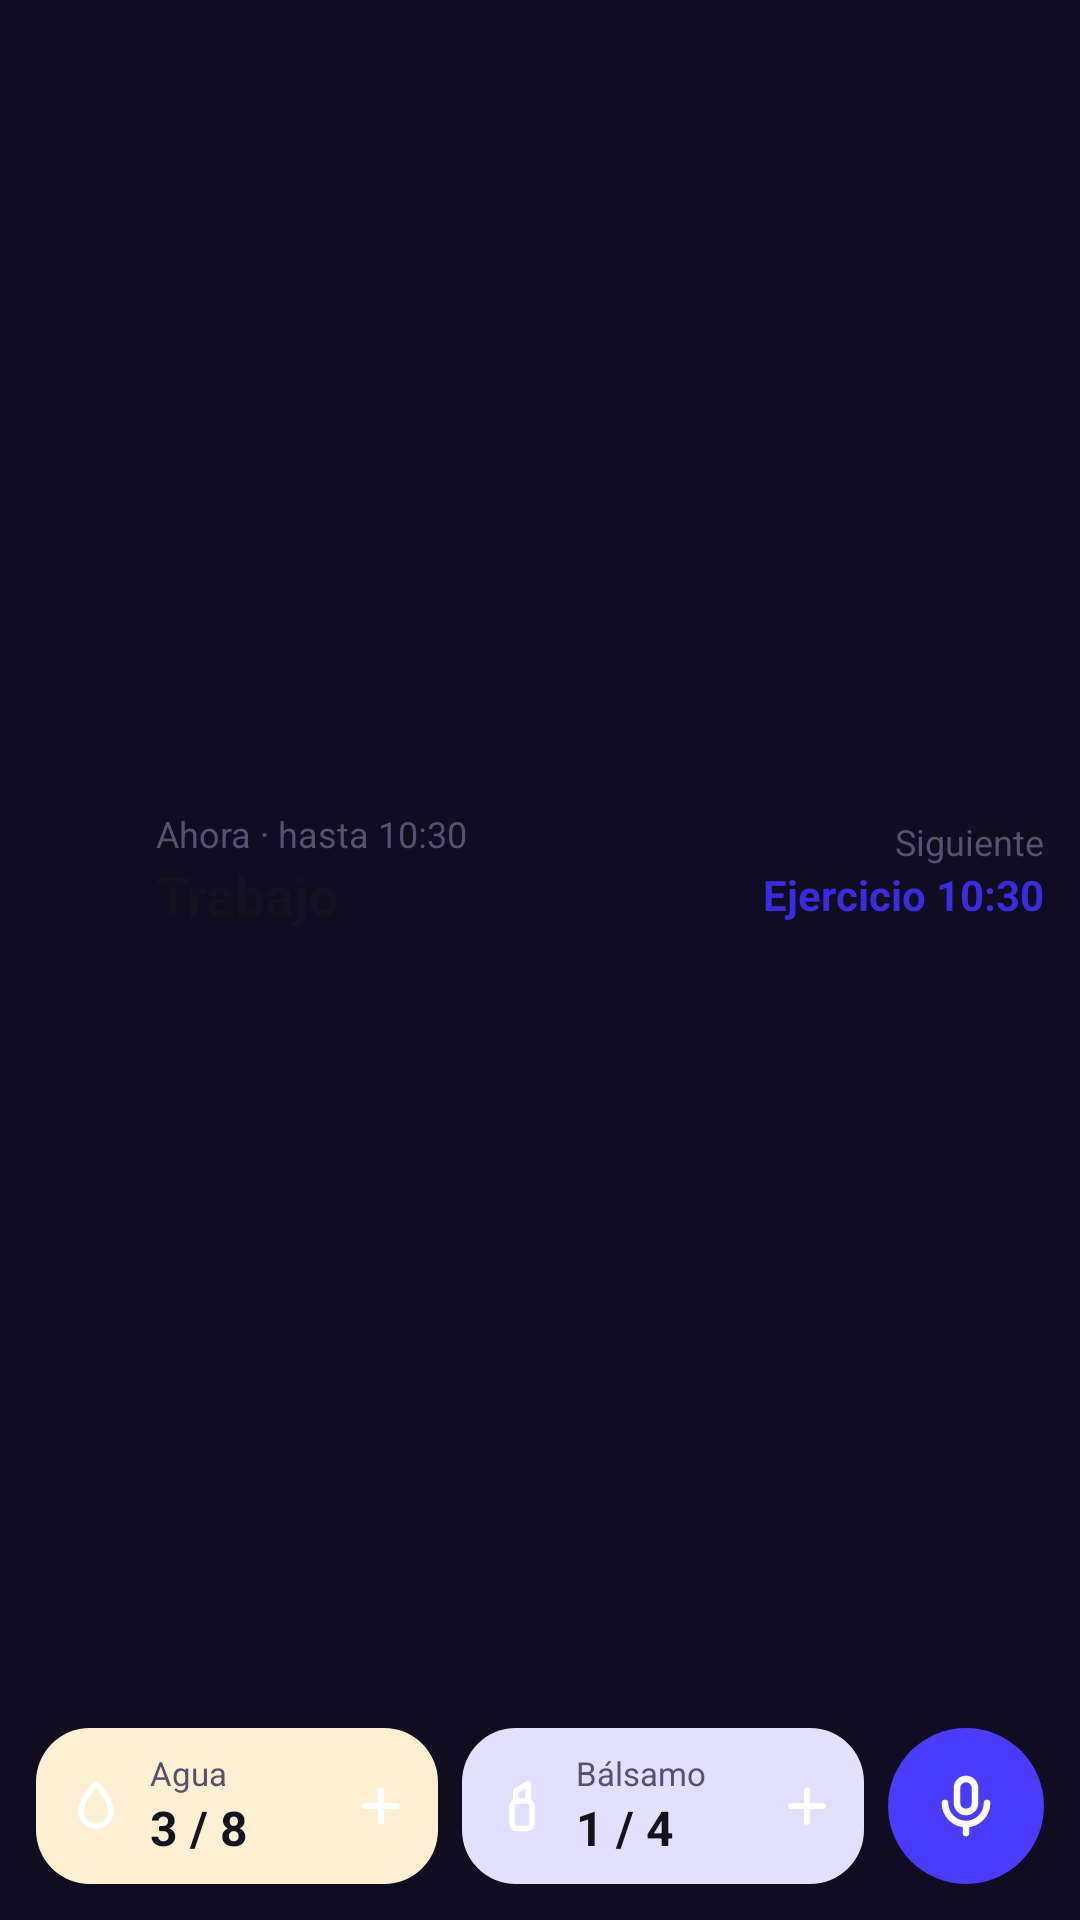

The Android layout XML behind this screen, and the referenced resources:
<!-- AndroidManifest.xml: application theme Theme.Brujula -->
<!-- res/layout/widget_brujula.xml -->
<?xml version="1.0" encoding="utf-8"?>
<LinearLayout xmlns:android="http://schemas.android.com/apk/res/android"
    android:id="@+id/widget_root"
    android:layout_width="match_parent"
    android:layout_height="match_parent"
    android:background="@drawable/widget_card_light"
    android:orientation="vertical"
    android:padding="12dp">

    <LinearLayout
        android:id="@+id/widget_top"
        android:layout_width="match_parent"
        android:layout_height="0dp"
        android:layout_weight="1"
        android:gravity="center_vertical"
        android:orientation="horizontal">

        <ImageView
            android:layout_width="30dp"
            android:layout_height="30dp"
            android:importantForAccessibility="no"
            android:src="@mipmap/ic_launcher" />

        <LinearLayout
            android:layout_width="0dp"
            android:layout_height="wrap_content"
            android:layout_marginStart="10dp"
            android:layout_weight="1"
            android:orientation="vertical">

            <TextView
                android:id="@+id/widget_now_label"
                android:layout_width="match_parent"
                android:layout_height="wrap_content"
                android:ellipsize="end"
                android:maxLines="1"
                android:text="Ahora · hasta 10:30"
                android:textColor="#55516E"
                android:textSize="12sp" />

            <TextView
                android:id="@+id/widget_now_title"
                android:layout_width="match_parent"
                android:layout_height="wrap_content"
                android:ellipsize="end"
                android:maxLines="1"
                android:text="Trabajo"
                android:textColor="#14121F"
                android:textSize="18sp"
                android:textStyle="bold" />
        </LinearLayout>

        <LinearLayout
            android:layout_width="wrap_content"
            android:layout_height="wrap_content"
            android:layout_marginStart="8dp"
            android:gravity="end"
            android:orientation="vertical">

            <TextView
                android:id="@+id/widget_next_label"
                android:layout_width="wrap_content"
                android:layout_height="wrap_content"
                android:text="Siguiente"
                android:textColor="#55516E"
                android:textSize="12sp" />

            <TextView
                android:id="@+id/widget_next_text"
                android:layout_width="wrap_content"
                android:layout_height="wrap_content"
                android:ellipsize="end"
                android:maxLines="1"
                android:maxWidth="130dp"
                android:text="Ejercicio 10:30"
                android:textColor="#3A2BE0"
                android:textSize="14sp"
                android:textStyle="bold" />
        </LinearLayout>
    </LinearLayout>

    <LinearLayout
        android:layout_width="match_parent"
        android:layout_height="52dp"
        android:layout_marginTop="8dp"
        android:orientation="horizontal">

        <LinearLayout
            android:id="@+id/widget_habit1"
            android:layout_width="0dp"
            android:layout_height="match_parent"
            android:layout_weight="1"
            android:background="@drawable/widget_chip1_light"
            android:gravity="center_vertical"
            android:orientation="horizontal"
            android:paddingStart="10dp"
            android:paddingEnd="10dp">

            <ImageView
                android:id="@+id/widget_habit1_icon"
                android:layout_width="20dp"
                android:layout_height="20dp"
                android:importantForAccessibility="no"
                android:src="@drawable/ic_widget_water" />

            <LinearLayout
                android:layout_width="0dp"
                android:layout_height="wrap_content"
                android:layout_marginStart="8dp"
                android:layout_weight="1"
                android:orientation="vertical">

                <TextView
                    android:id="@+id/widget_habit1_name"
                    android:layout_width="match_parent"
                    android:layout_height="wrap_content"
                    android:ellipsize="end"
                    android:maxLines="1"
                    android:text="Agua"
                    android:textColor="#55516E"
                    android:textSize="11sp" />

                <TextView
                    android:id="@+id/widget_habit1_count"
                    android:layout_width="match_parent"
                    android:layout_height="wrap_content"
                    android:maxLines="1"
                    android:text="3 / 8"
                    android:textColor="#14121F"
                    android:textSize="16sp"
                    android:textStyle="bold" />
            </LinearLayout>

            <ImageView
                android:id="@+id/widget_habit1_plus"
                android:layout_width="18dp"
                android:layout_height="18dp"
                android:importantForAccessibility="no"
                android:src="@drawable/ic_widget_plus" />
        </LinearLayout>

        <LinearLayout
            android:id="@+id/widget_habit2"
            android:layout_width="0dp"
            android:layout_height="match_parent"
            android:layout_marginStart="8dp"
            android:layout_weight="1"
            android:background="@drawable/widget_chip2_light"
            android:gravity="center_vertical"
            android:orientation="horizontal"
            android:paddingStart="10dp"
            android:paddingEnd="10dp">

            <ImageView
                android:id="@+id/widget_habit2_icon"
                android:layout_width="20dp"
                android:layout_height="20dp"
                android:importantForAccessibility="no"
                android:src="@drawable/ic_widget_balm" />

            <LinearLayout
                android:layout_width="0dp"
                android:layout_height="wrap_content"
                android:layout_marginStart="8dp"
                android:layout_weight="1"
                android:orientation="vertical">

                <TextView
                    android:id="@+id/widget_habit2_name"
                    android:layout_width="match_parent"
                    android:layout_height="wrap_content"
                    android:ellipsize="end"
                    android:maxLines="1"
                    android:text="Bálsamo"
                    android:textColor="#55516E"
                    android:textSize="11sp" />

                <TextView
                    android:id="@+id/widget_habit2_count"
                    android:layout_width="match_parent"
                    android:layout_height="wrap_content"
                    android:maxLines="1"
                    android:text="1 / 4"
                    android:textColor="#14121F"
                    android:textSize="16sp"
                    android:textStyle="bold" />
            </LinearLayout>

            <ImageView
                android:id="@+id/widget_habit2_plus"
                android:layout_width="18dp"
                android:layout_height="18dp"
                android:importantForAccessibility="no"
                android:src="@drawable/ic_widget_plus" />
        </LinearLayout>

        <FrameLayout
            android:id="@+id/widget_habit_spacer"
            android:layout_width="0dp"
            android:layout_height="match_parent"
            android:layout_weight="1"
            android:visibility="gone" />

        <ImageView
            android:id="@+id/widget_mic"
            android:layout_width="52dp"
            android:layout_height="52dp"
            android:layout_marginStart="8dp"
            android:background="@drawable/widget_mic_light"
            android:contentDescription="Dictar con la voz"
            android:padding="14dp"
            android:src="@drawable/ic_widget_mic" />
    </LinearLayout>
</LinearLayout>
<!-- resources referenced by this layout -->
<resources>
  <!-- drawable ic_widget_balm (drawable) -->
  <?xml version="1.0" encoding="utf-8"?>
  <vector xmlns:android="http://schemas.android.com/apk/res/android"
      android:width="24dp"
      android:height="24dp"
      android:viewportWidth="24"
      android:viewportHeight="24">
      <path
          android:pathData="M10,10h4a2,2 0,0 1,2 2v7a2,2 0,0 1,-2 2h-4a2,2 0,0 1,-2 -2v-7a2,2 0,0 1,2 -2z"
          android:strokeColor="#FFFFFF"
          android:strokeWidth="2.2"
          android:strokeLineCap="round"
          android:strokeLineJoin="round" />
      <path
          android:pathData="M9.5,10V6l5,-3v7"
          android:strokeColor="#FFFFFF"
          android:strokeWidth="2.2"
          android:strokeLineCap="round"
          android:strokeLineJoin="round" />
  </vector>
  <!-- drawable ic_widget_mic (drawable) -->
  <?xml version="1.0" encoding="utf-8"?>
  <vector xmlns:android="http://schemas.android.com/apk/res/android"
      android:width="24dp"
      android:height="24dp"
      android:viewportWidth="24"
      android:viewportHeight="24">
      <path
          android:pathData="M12,3a3,3 0,0 1,3 3v5a3,3 0,0 1,-6 0v-5a3,3 0,0 1,3 -3z"
          android:strokeColor="#FFFFFF"
          android:strokeWidth="2.2"
          android:strokeLineCap="round"
          android:strokeLineJoin="round" />
      <path
          android:pathData="M5,11a7,7 0,0 0,14 0M12,18v3"
          android:strokeColor="#FFFFFF"
          android:strokeWidth="2.2"
          android:strokeLineCap="round"
          android:strokeLineJoin="round" />
  </vector>
  <!-- drawable ic_widget_plus (drawable) -->
  <?xml version="1.0" encoding="utf-8"?>
  <vector xmlns:android="http://schemas.android.com/apk/res/android"
      android:width="24dp"
      android:height="24dp"
      android:viewportWidth="24"
      android:viewportHeight="24">
      <path
          android:pathData="M12,5v14M5,12h14"
          android:strokeColor="#FFFFFF"
          android:strokeWidth="2.6"
          android:strokeLineCap="round"
          android:strokeLineJoin="round" />
  </vector>
  <!-- drawable ic_widget_water (drawable) -->
  <?xml version="1.0" encoding="utf-8"?>
  <vector xmlns:android="http://schemas.android.com/apk/res/android"
      android:width="24dp"
      android:height="24dp"
      android:viewportWidth="24"
      android:viewportHeight="24">
      <path
          android:pathData="M12,3s6,6.5 6,11a6,6 0,0 1,-12 0c0,-4.5 6,-11 6,-11z"
          android:strokeColor="#FFFFFF"
          android:strokeWidth="2.2"
          android:strokeLineCap="round"
          android:strokeLineJoin="round" />
  </vector>
  <!-- drawable widget_chip1_light (drawable) -->
  <?xml version="1.0" encoding="utf-8"?>
  <shape xmlns:android="http://schemas.android.com/apk/res/android" android:shape="rectangle">
      <solid android:color="#FFF0D1" />
      <corners android:radius="18dp" />
  </shape>
  <!-- drawable widget_chip2_light (drawable) -->
  <?xml version="1.0" encoding="utf-8"?>
  <shape xmlns:android="http://schemas.android.com/apk/res/android" android:shape="rectangle">
      <solid android:color="#E3E0FF" />
      <corners android:radius="18dp" />
  </shape>
  <!-- drawable widget_mic_light (drawable) -->
  <?xml version="1.0" encoding="utf-8"?>
  <shape xmlns:android="http://schemas.android.com/apk/res/android" android:shape="oval">
      <solid android:color="#4B3BFF" />
  </shape>
  <!-- mipmap ic_launcher (mipmap-anydpi-v26) -->
  <?xml version="1.0" encoding="utf-8"?>
  <adaptive-icon xmlns:android="http://schemas.android.com/apk/res/android">
      <background android:drawable="@color/brujula_indigo" />
      <foreground android:drawable="@drawable/ic_launcher_foreground" />
  </adaptive-icon>
  <style name="Theme.Brujula" parent="android:Theme.Material.Light.NoActionBar">
          <item name="android:windowBackground">@color/brujula_night</item>
      </style>
  <color name="brujula_indigo">#4B3BFF</color>
  <color name="brujula_night">#0F0D1F</color>
</resources>
